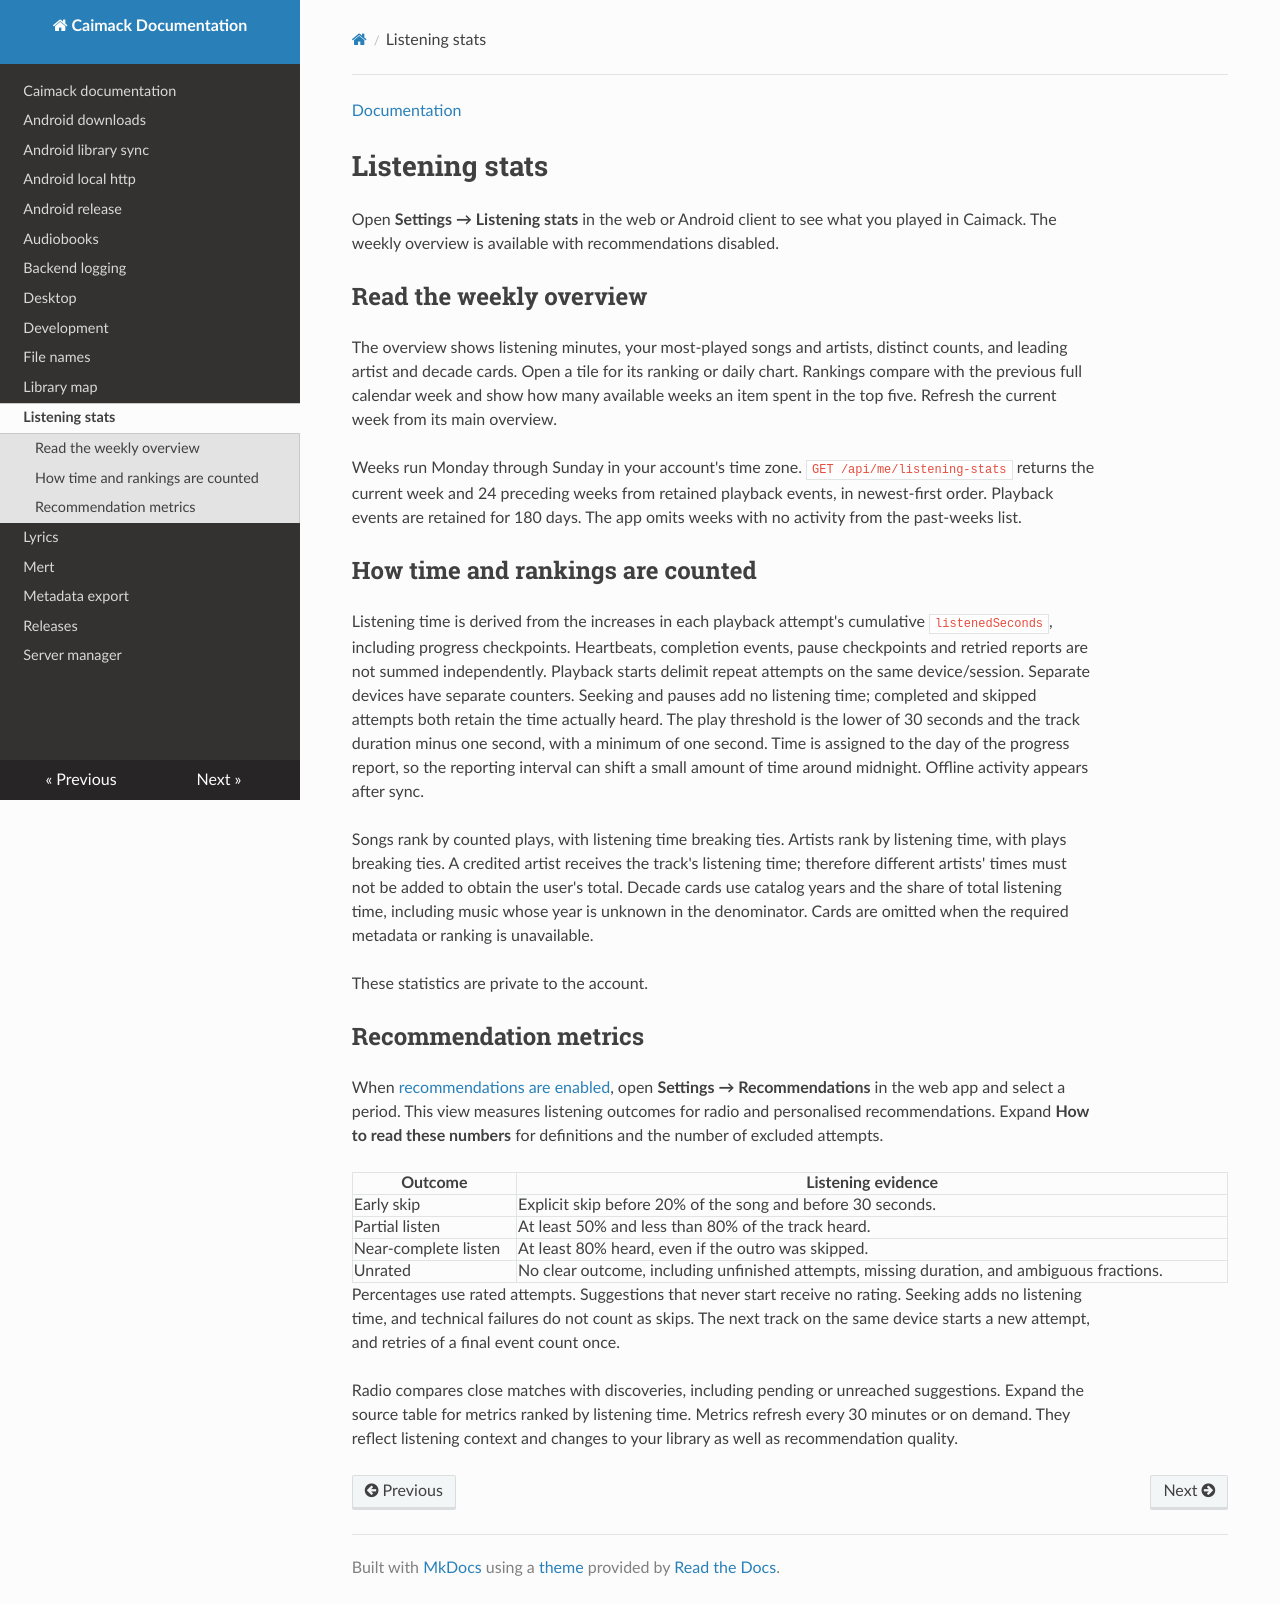

repository: BulatRuslanovich/caimack · page: listening-stats.html · generator: mkdocs

[Documentation](README.md#listen-on-your-devices)

# Listening stats

Open **Settings → Listening stats** in the web or Android client to see what
you played in Caimack. The weekly overview is available with recommendations
disabled.

## Read the weekly overview

The overview shows listening minutes, your most-played songs and artists,
distinct counts, and leading artist and decade cards. Open a tile for its
ranking or daily chart. Rankings compare with the previous full calendar week
and show how many available weeks an item spent in the top five. Refresh the
current week from its main overview.

Weeks run Monday through Sunday in your account's time zone.
`GET /api/me/listening-stats` returns the current week and 24 preceding weeks
from retained playback events, in newest-first order. Playback events are
retained for 180 days. The app omits weeks with no activity from the past-weeks
list.

## How time and rankings are counted

Listening time is derived from the increases in each playback attempt's cumulative
`listenedSeconds`, including progress checkpoints. Heartbeats, completion events,
pause checkpoints and retried reports are not summed independently. Playback
starts delimit repeat attempts on the same device/session. Separate devices have
separate counters. Seeking and pauses add no listening time; completed and skipped
attempts both retain the time actually heard. The play threshold is the lower
of 30 seconds and the track duration minus one second, with a minimum of one
second. Time is assigned to the day of the progress report, so the reporting
interval can shift a small amount of time around midnight. Offline activity
appears after sync.

Songs rank by counted plays, with listening time breaking ties. Artists rank by
listening time, with plays breaking ties. A credited artist receives the track's
listening time; therefore different artists' times must not be added to obtain
the user's total. Decade cards use catalog years and the share of total listening
time, including music whose year is unknown in the denominator. Cards are omitted
when the required metadata or ranking is unavailable.

These statistics are private to the account.

## Recommendation metrics

When [recommendations are enabled](mert.md), open **Settings → Recommendations**
in the web app and select a period. This view measures listening outcomes for
radio and personalised recommendations. Expand **How to read these numbers** for
definitions and the number of excluded attempts.

| Outcome | Listening evidence |
| --- | --- |
| Early skip | Explicit skip before 20% of the song and before 30 seconds. |
| Partial listen | At least 50% and less than 80% of the track heard. |
| Near-complete listen | At least 80% heard, even if the outro was skipped. |
| Unrated | No clear outcome, including unfinished attempts, missing duration, and ambiguous fractions. |

Percentages use rated attempts. Suggestions that never start receive no rating.
Seeking adds no listening time, and technical failures do not count as skips.
The next track on the same device starts a new attempt, and retries of a final
event count once.

Radio compares close matches with discoveries, including pending or unreached
suggestions. Expand the source table for metrics ranked by listening time.
Metrics refresh every 30 minutes or on demand. They reflect listening context
and changes to your library as well as recommendation quality.
